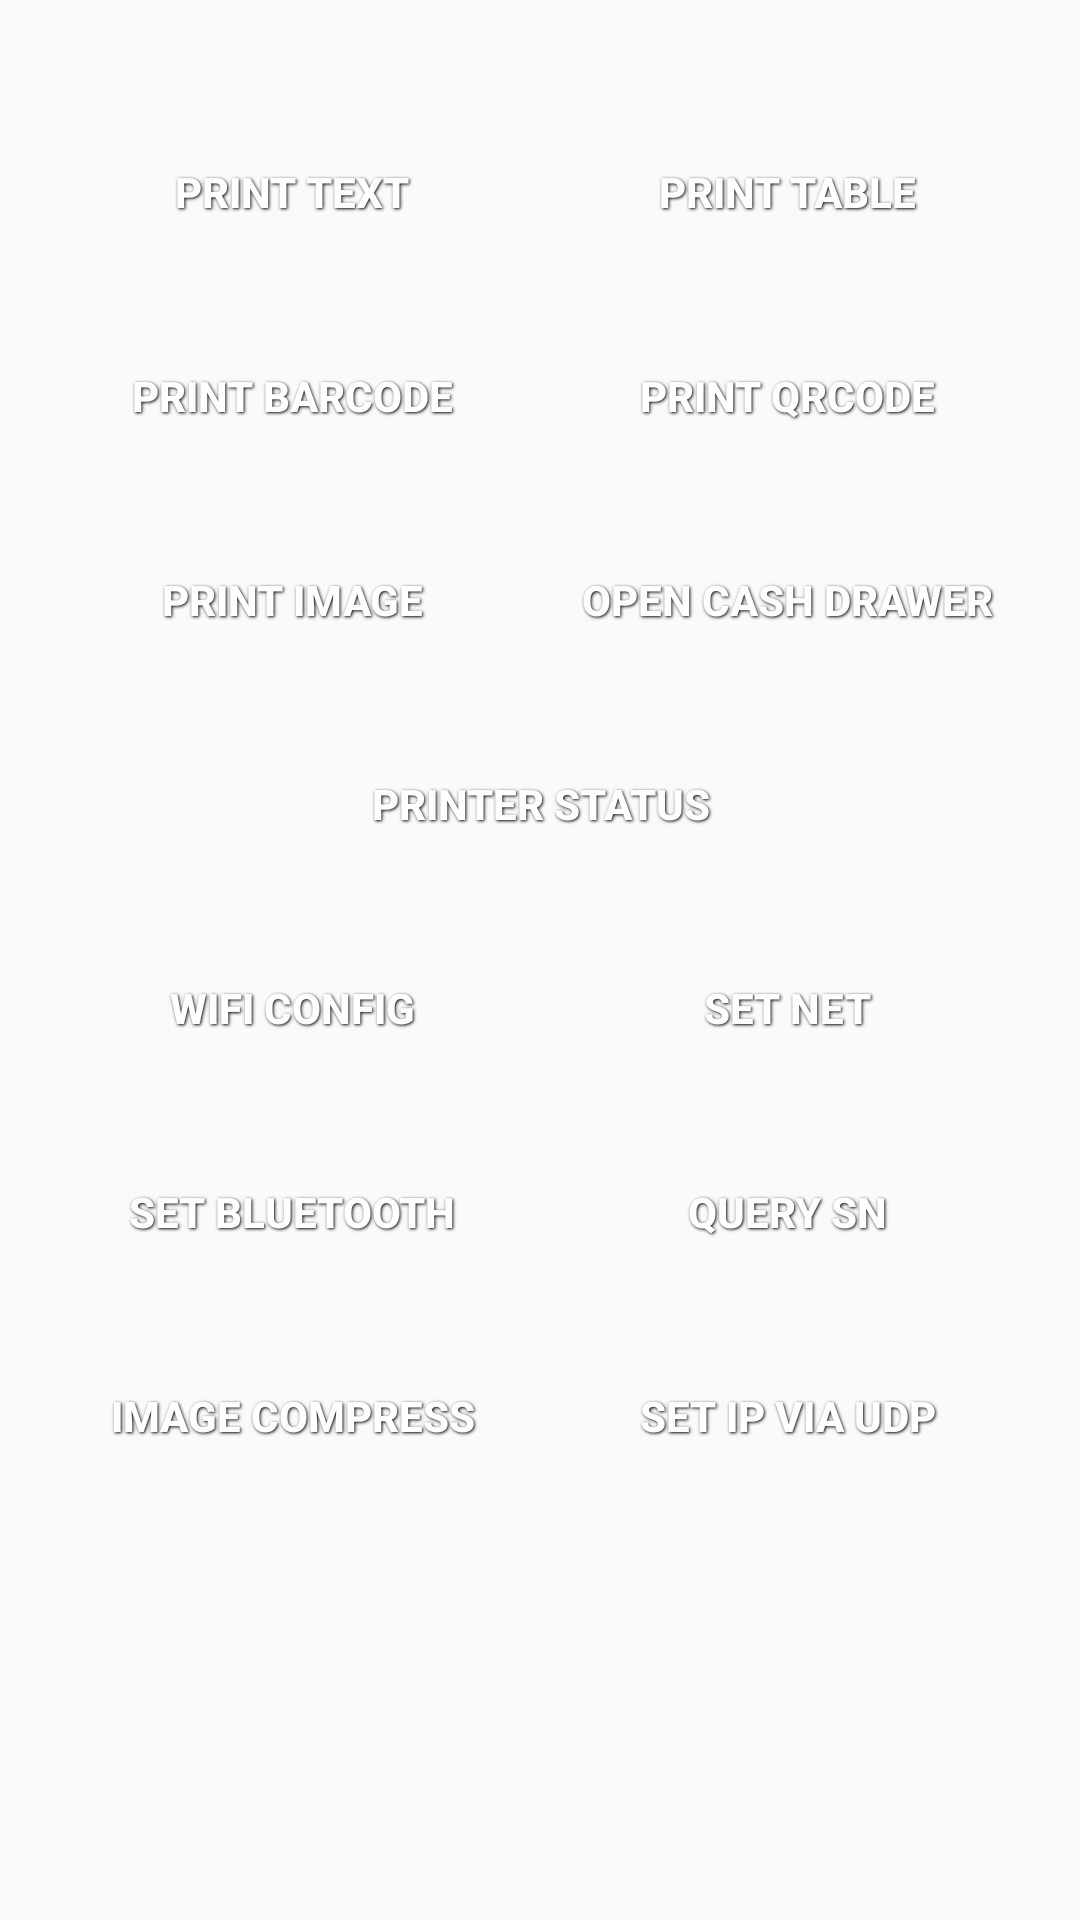

Reconstruct the res/layout file that produces this screen, plus the resources it refers to.
<!-- AndroidManifest.xml: application theme AppTheme -->
<!-- res/layout/activity_pos.xml -->
<?xml version="1.0" encoding="utf-8"?>
<androidx.coordinatorlayout.widget.CoordinatorLayout xmlns:android="http://schemas.android.com/apk/res/android"
    xmlns:tools="http://schemas.android.com/tools"
    android:id="@+id/activity_pos"
    android:layout_width="match_parent"
    android:layout_height="match_parent"
    tools:context="com.posprinter.printdemo.activity.PosActivity">

    <ScrollView
        android:layout_width="match_parent"
        android:layout_height="wrap_content">

        <LinearLayout
            android:layout_width="match_parent"
            android:layout_height="wrap_content"
            android:layout_margin="20dp"
            android:orientation="vertical">

            <LinearLayout
                android:layout_width="match_parent"
                android:layout_height="wrap_content"
                android:layout_marginTop="20dp"
                android:orientation="horizontal">

                <Button
                    android:id="@+id/btText"
                    style="@style/ButtonText"
                    android:layout_width="0dp"
                    android:layout_height="wrap_content"
                    android:layout_weight="1"
                    android:text="@string/text" />

                <Button
                    android:id="@+id/tableBtn"
                    style="@style/ButtonText"
                    android:layout_width="0dp"
                    android:layout_height="wrap_content"
                    android:layout_marginStart="10dp"
                    android:layout_weight="1"
                    android:text="@string/print_table" />
            </LinearLayout>

            <LinearLayout
                android:layout_width="match_parent"
                android:layout_height="wrap_content"
                android:layout_marginTop="20dp"
                android:orientation="horizontal">

                <Button
                    android:id="@+id/btbarcode"
                    style="@style/ButtonText"
                    android:layout_width="0dp"
                    android:layout_height="wrap_content"
                    android:layout_weight="1"
                    android:text="@string/barcode" />

                <Button
                    android:id="@+id/qrcode"
                    style="@style/ButtonText"
                    android:layout_width="0dp"
                    android:layout_height="wrap_content"
                    android:layout_marginStart="10dp"
                    android:layout_weight="1"
                    android:text="@string/qrcode" />
            </LinearLayout>

            <LinearLayout
                android:layout_width="match_parent"
                android:layout_height="wrap_content"
                android:layout_marginTop="20dp"
                android:orientation="horizontal">

                <Button
                    android:id="@+id/btpic"
                    style="@style/ButtonText"
                    android:layout_width="0dp"
                    android:layout_height="wrap_content"
                    android:layout_weight="1"
                    android:text="@string/image" />

                <Button
                    android:id="@+id/openDrawer"
                    style="@style/ButtonText"
                    android:layout_width="0dp"
                    android:layout_height="wrap_content"
                    android:layout_marginStart="10dp"
                    android:layout_weight="1"
                    android:text="@string/open_cash_drawer" />
            </LinearLayout>

            <Button
                android:id="@+id/printerStatusBtn"
                style="@style/ButtonText"
                android:layout_width="match_parent"
                android:layout_height="wrap_content"
                android:layout_marginTop="20dp"
                android:layout_weight="1"
                android:text="@string/query_status" />

            <LinearLayout
                android:layout_width="match_parent"
                android:layout_height="wrap_content"
                android:layout_marginTop="20dp"
                android:orientation="horizontal">

                <Button
                    android:id="@+id/wifiConfigBtn"
                    style="@style/ButtonText"
                    android:layout_width="0dp"
                    android:layout_height="wrap_content"
                    android:layout_weight="1"
                    android:text="@string/wifi_config" />


                <Button
                    android:id="@+id/setNetBtn"
                    style="@style/ButtonText"
                    android:layout_width="0dp"
                    android:layout_height="wrap_content"
                    android:layout_marginStart="10dp"
                    android:layout_weight="1"
                    android:text="@string/set_net" />

            </LinearLayout>

            <LinearLayout
                android:layout_width="match_parent"
                android:layout_height="wrap_content"
                android:layout_marginTop="20dp"
                android:orientation="horizontal">

                <Button
                    android:id="@+id/setBleBtn"
                    style="@style/ButtonText"
                    android:layout_width="0dp"
                    android:layout_height="wrap_content"
                    android:layout_weight="1"
                    android:text="@string/set_bluetooth" />

                <Button
                    android:id="@+id/querySerialNumberBtn"
                    style="@style/ButtonText"
                    android:layout_width="0dp"
                    android:layout_height="wrap_content"
                    android:layout_marginStart="10dp"
                    android:layout_weight="1"
                    android:text="query SN" />
            </LinearLayout>

            <LinearLayout
                android:layout_width="match_parent"
                android:layout_height="wrap_content"
                android:layout_marginTop="20dp"
                android:orientation="horizontal">

                <Button
                    android:id="@+id/imageCompressBtn"
                    style="@style/ButtonText"
                    android:layout_width="0dp"
                    android:layout_height="wrap_content"
                    android:layout_weight="1"
                    android:text="Image Compress" />

                <Button
                    android:id="@+id/setIpViaUdpBtn"
                    style="@style/ButtonText"
                    android:layout_width="0dp"
                    android:layout_height="wrap_content"
                    android:layout_marginStart="10dp"
                    android:layout_weight="1"
                    android:text="SET IP VIA UDP" />

            </LinearLayout>
        </LinearLayout>

    </ScrollView>
</androidx.coordinatorlayout.widget.CoordinatorLayout>
<!-- resources referenced by this layout -->
<resources>
  <string name="barcode">Print barCode</string>
  <string name="image">Print Image</string>
  <string name="open_cash_drawer">Open Cash Drawer</string>
  <string name="print_table">Print Table</string>
  <string name="qrcode">Print QRCode</string>
  <string name="query_status">printer status</string>
  <string name="set_bluetooth">Set Bluetooth</string>
  <string name="set_net">set net</string>
  <string name="text">Print text</string>
  <string name="wifi_config">wifi config</string>
  <style name="ButtonText">
          <item name="android:layout_width">fill_parent</item>
          <item name="android:layout_height">wrap_content</item>
          <item name="android:textColor">#ffffff</item>
          <item name="android:gravity">center</item>
          <item name="android:textStyle">bold</item>
          <item name="android:shadowColor">#000000</item>
          <item name="android:shadowDx">1</item>
          <item name="android:shadowDy">1</item>
          <item name="android:shadowRadius">2</item>
          <item name="android:background">@drawable/customer_button_selector</item>
      </style>
  <style name="AppTheme" parent="Theme.AppCompat.Light.DarkActionBar">
          
          <item name="colorPrimary">@color/colorPrimary</item>
          <item name="colorPrimaryDark">@color/colorPrimaryDark</item>
          <item name="colorAccent">@color/colorAccent</item>
      </style>
  <!-- drawable customer_button_selector (drawable) -->
  <?xml version="1.0" encoding="utf-8"?>
  <selector xmlns:android="http://schemas.android.com/apk/res/android">
  
      <item android:state_pressed="true">
          <shape>
              <solid android:color="@color/button_dark" />
              <corners android:radius="5dp" />
          </shape>
      </item>
      <item android:state_enabled="false">
          <shape>
              <solid android:color="#808080" />
              <corners android:radius="5dp" />
          </shape>
      </item>
      <item>
          <shape>
              <solid android:color="@color/button_main"/>
              <corners android:radius="5dp" />
          </shape>
      </item>
  
  </selector>
  <!-- not gathered from this repository: default colours our renderer supplied (Android Studio template values) -->
  <color name="colorPrimary">#FF6200EE</color>
  <color name="colorPrimaryDark">#FF3700B3</color>
  <color name="colorAccent">#FF03DAC5</color>
</resources>
